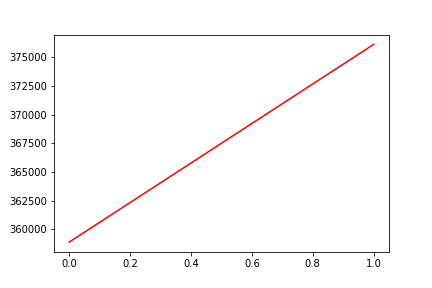

Values plotted in this chart, from the file beside it:
, date, assets
0, 0, 358893
1, 20170905, 376135
